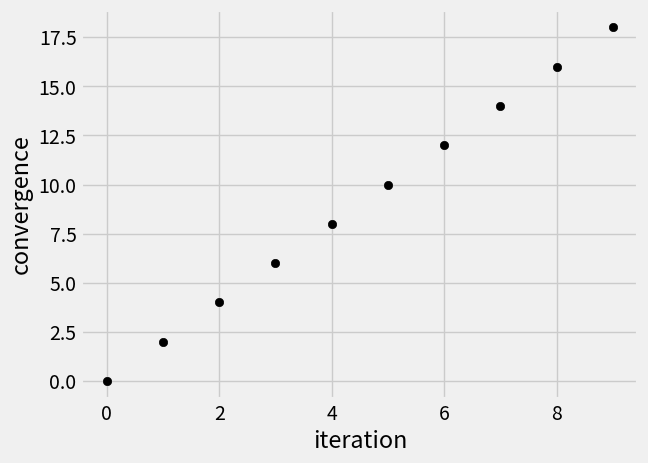

Python code for this plot:

import matplotlib.pyplot as plt
import matplotlib.animation as animation
from matplotlib import style
import time

##plt.ion() #look into multithreading this
#style.use('fivethirtyeight')
#fig = plt.figure()
#ax1 = fig.add_subplot(1,1,1)
#plt.ylabel('convergence')
#plt.xlabel('iteration')

def run(self):
    y = counter(10)
    print(y)

def counter(n):
    y = 0
    style.use('fivethirtyeight')
    fig = plt.figure()
    ax1 = fig.add_subplot(1,1,1)
    plt.ylabel('convergence')
    plt.xlabel('iteration')


    for i in range(n):

        y = 2.0*i
        progress(i,y,ax1)
        print(y)
    plt.show()

    return y


def progress(i,y,ax1):
#    if i==1:
        #style.use('fivethirtyeight')
        #fig = plt.figure()
        #ax1 = fig.add_subplot(1,1,1)
        #plt.ylabel('convergence')
        #plt.xlabel('iteration')
#    else:
    ax1.scatter(i,y,c=[0,0,0])
    plt.pause(0.0001) #time it waits for plot to update


y = counter(10)
